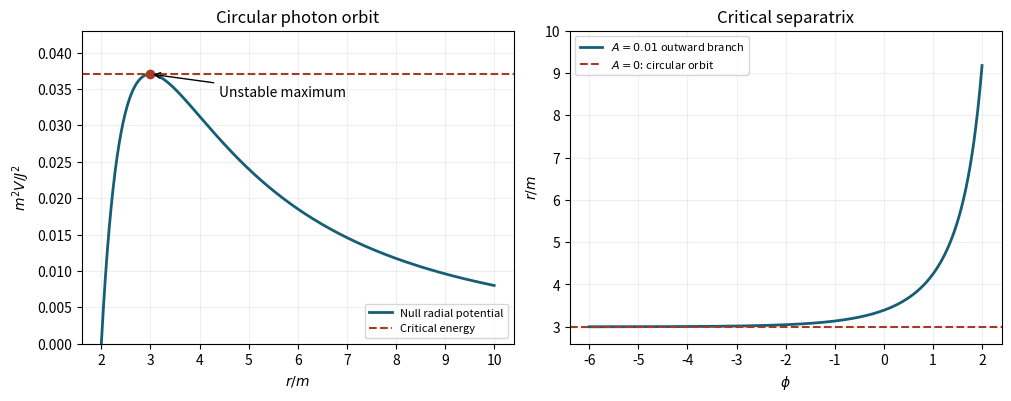

Python code for this plot: (Note: this script raises an exception after producing the figure.)
#!/usr/bin/env python3
"""Original Schwarzschild critical-ray figure. Python3.12, NumPy and matplotlib.
Run from the desired output directory; writes the matching PNG in the CWD.
"""
from pathlib import Path
import numpy as np
import matplotlib
matplotlib.use('Agg')
import matplotlib.pyplot as plt
fig,axes=plt.subplots(1,2,figsize=(10,3.9),constrained_layout=True,facecolor='white')
x=np.linspace(2.001,10,1000);v=(1-2/x)/x**2
axes[0].plot(x,v,color='#155e75',lw=2,label='Null radial potential')
axes[0].axhline(1/27,color='#a33b27',ls='--',label='Critical energy')
axes[0].plot(3,1/27,'o',color='#a33b27');axes[0].annotate('Unstable maximum',(3,1/27),xytext=(4.4,.034),arrowprops={'arrowstyle':'->'})
axes[0].set(xlabel=r'$r/m$',ylabel=r'$m^2 V/J^2$',title='Circular photon orbit',ylim=(0,.043));axes[0].legend(loc='lower right',fontsize=8)
phi=np.linspace(-6,2,1000);q=.01*np.exp(phi);u=(1-8*q+4*q*q)/(3*(1+2*q)**2)
axes[1].plot(phi,1/u,color='#155e75',lw=2,label=r'$A=0.01$ outward branch')
axes[1].axhline(3,color='#a33b27',ls='--',label=r'$A=0$: circular orbit')
axes[1].set(xlabel=r'$\phi$',ylabel=r'$r/m$',title='Critical separatrix',ylim=(2.6,10));axes[1].legend(loc='upper left',fontsize=8)
for ax in axes:ax.set_facecolor('white');ax.grid(alpha=.2)
fig.savefig(Path(__file__).with_suffix('.png').name,dpi=170,facecolor='white')
